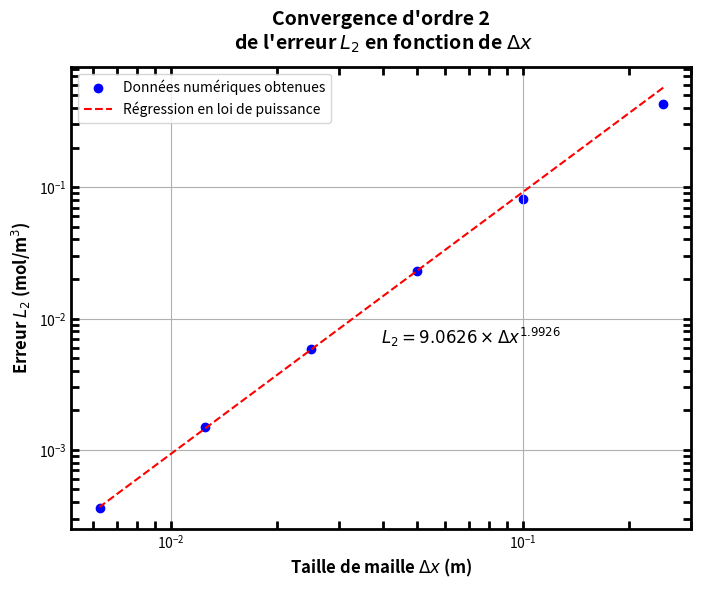
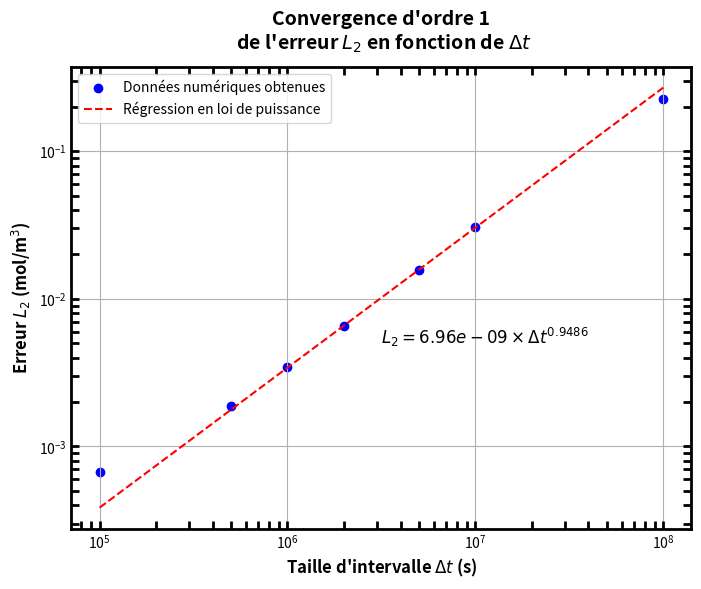

Write Python code to recreate these figures, in order.
# -*- coding: utf-8 -*-
"""
Created on Fri Mar  1 21:03:56 2024

[redacted]
"""
import numpy as np
import matplotlib.pyplot as plt

# Convergence spatiale

n = np.array([2,5,10,20,40,80])
h = 0.5/n
vec_l2 = np.array([0.4267334,0.08151597,0.02288,0.0058953,0.001480299,0.0003631455])

# Ajuster une loi de puissance à toutes les valeurs (en utilisant np.polyfit avec logarithmes)
coefficients = np.polyfit(np.log(h[2:]), np.log(vec_l2[2:]), 1)
exponent = coefficients[0]

# Fonction de régression en termes de logarithmes
fit_function_log = lambda x: exponent * x + coefficients[1]

# Fonction de régression en termes originaux
fit_function = lambda x: np.exp(fit_function_log(np.log(x)))

# Extrapoler la valeur prédite pour la dernière valeur de h_values
extrapolated_value = fit_function(h[-1])

# Tracer le graphique en échelle log-log avec des points et la courbe de régression extrapolée
plt.figure(figsize=(8, 6))
plt.scatter(h, vec_l2, marker='o', color='b', label='Données numériques obtenues')
plt.plot(h, fit_function(h), linestyle='--', color='r', label='Régression en loi de puissance')

# Marquer la valeur extrapolée
#plt.scatter(h_values[-1], extrapolated_value, marker='x', color='g', label='Extrapolation')

# Ajouter des étiquettes et un titre au graphique
plt.title('Convergence d\'ordre 2\n de l\'erreur $L_2$ en fonction de $Δx$',
          fontsize=14, fontweight='bold', y=1.02)  # Le paramètre y règle la position verticale du titre

plt.xlabel('Taille de maille $Δx$ (m)', fontsize=12, fontweight='bold')  
plt.ylabel('Erreur $L_2$ (mol/m$^3$)', fontsize=12, fontweight='bold')

# Rendre les axes plus gras
plt.gca().spines['bottom'].set_linewidth(2)
plt.gca().spines['left'].set_linewidth(2)
plt.gca().spines['right'].set_linewidth(2)
plt.gca().spines['top'].set_linewidth(2)

# Placer les marques de coche à l'intérieur et les rendre un peu plus longues
plt.tick_params(width=2, which='both', direction='in', top=True, right=True, length=6)

# Afficher l'équation de la régression en loi de puissance
equation_text = f'$L_2 = {np.exp(coefficients[1]):.4f} \\times Δx^{{{exponent:.4f}}}$'
equation_text_obj = plt.text(0.05, 0.05, equation_text, fontsize=12, transform=plt.gca().transAxes, color='k')

# Déplacer la zone de texte
equation_text_obj.set_position((0.5, 0.4))


# Afficher le graphique
plt.xscale('log')
plt.yscale('log')
plt.grid(True)
plt.legend()
plt.savefig('Convergence_spatiale_comsol.png',dpi=200)
plt.show()

coefficients_x = coefficients


# Convergence temporelle

delta_t = np.array([1e5,5e5,1e6,2e6,5e6,1e7,1e8])
vec_l2_t = np.array([0.0006732,0.00186467,0.003429,0.00655844,0.01577,0.030529,0.22692])

# Ajuster une loi de puissance à toutes les valeurs (en utilisant np.polyfit avec logarithmes)
coefficients = np.polyfit(np.log(delta_t[2:-2]), np.log(vec_l2_t[2:-2]), 1)
exponent = coefficients[0]

# Fonction de régression en termes de logarithmes
fit_function_log = lambda x: exponent * x + coefficients[1]

# Fonction de régression en termes originaux
fit_function = lambda x: np.exp(fit_function_log(np.log(x)))

# Extrapoler la valeur prédite pour la dernière valeur de h_values
extrapolated_value = fit_function(delta_t[2])

# Tracer le graphique en échelle log-log avec des points et la courbe de régression extrapolée
plt.figure(figsize=(8, 6))
plt.scatter(delta_t, vec_l2_t, marker='o', color='b', label='Données numériques obtenues')
plt.plot(delta_t, fit_function(delta_t), linestyle='--', color='r', label='Régression en loi de puissance')

# Marquer la valeur extrapolée
#plt.scatter(h_values[-1], extrapolated_value, marker='x', color='g', label='Extrapolation')

# Ajouter des étiquettes et un titre au graphique
plt.title('Convergence d\'ordre 1\n de l\'erreur $L_2$ en fonction de $Δt$',
          fontsize=14, fontweight='bold', y=1.02)  # Le paramètre y règle la position verticale du titre

plt.xlabel('Taille d\'intervalle $Δt$ (s)', fontsize=12, fontweight='bold')  
plt.ylabel('Erreur $L_2$ (mol/m$^3$)', fontsize=12, fontweight='bold')

# Rendre les axes plus gras
plt.gca().spines['bottom'].set_linewidth(2)
plt.gca().spines['left'].set_linewidth(2)
plt.gca().spines['right'].set_linewidth(2)
plt.gca().spines['top'].set_linewidth(2)

# Placer les marques de coche à l'intérieur et les rendre un peu plus longues
plt.tick_params(width=2, which='both', direction='in', top=True, right=True, length=6)

# Afficher l'équation de la régression en loi de puissance
equation_text = f'$L_2 = {np.exp(coefficients[1]):.2e} \\times Δt^{{{exponent:.4f}}}$'
equation_text_obj = plt.text(0.05, 0.05, equation_text, fontsize=12, transform=plt.gca().transAxes, color='k')

# Déplacer la zone de texte
equation_text_obj.set_position((0.5, 0.4))


# Afficher le graphique
plt.xscale('log')
plt.yscale('log')
plt.grid(True)
plt.legend()
plt.savefig('Convergence_temporelle_comsol.png',dpi=200)
plt.show()

